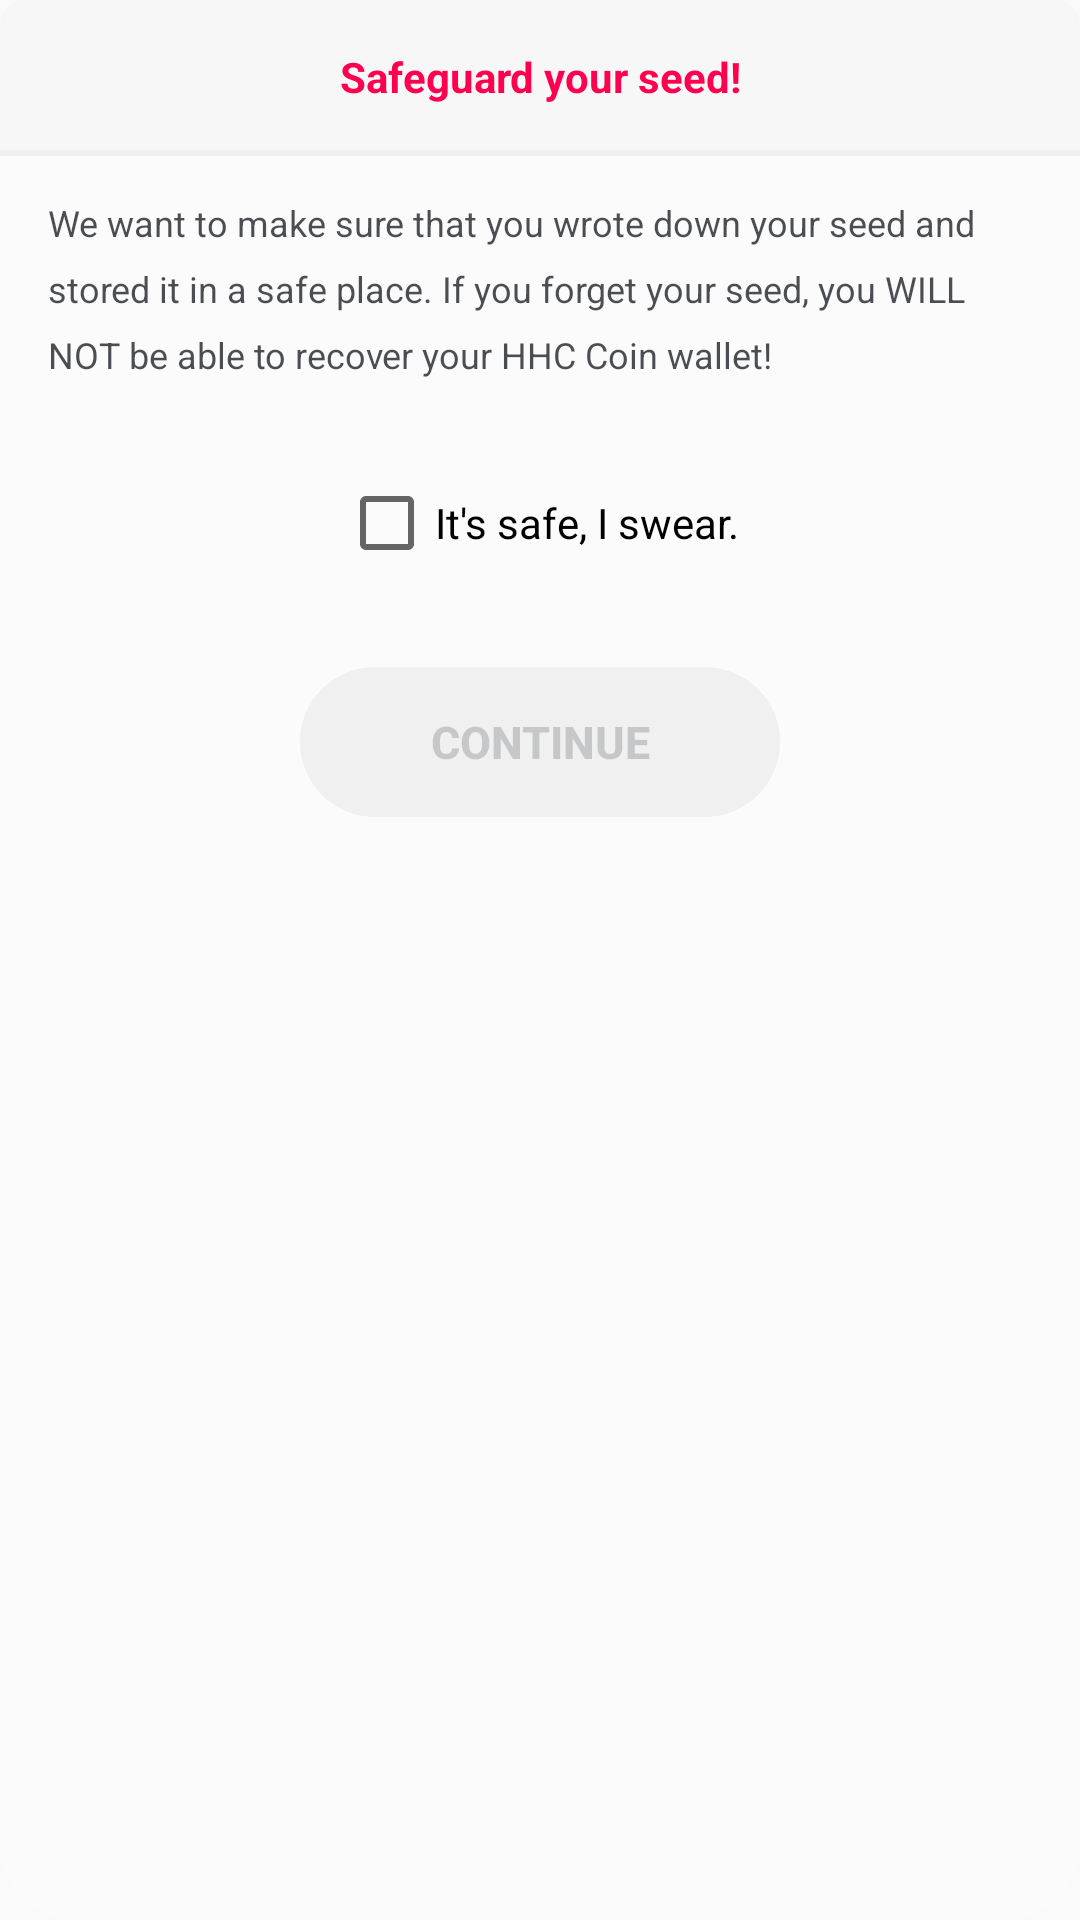

The Android layout XML behind this screen, and the referenced resources:
<!-- AndroidManifest.xml: application theme AppTheme -->
<!-- res/layout/safeguard_seed_dialog.xml -->
<?xml version="1.0" encoding="utf-8"?>
<RelativeLayout xmlns:android="http://schemas.android.com/apk/res/android"
    android:layout_width="fill_parent"
    android:layout_height="fill_parent"
    android:background="@drawable/dialog_rounded_bg">

    <TextView
        android:id="@id/title"
        android:layout_width="fill_parent"
        android:layout_height="50.0dip"
        android:layout_alignParentTop="true"
        android:background="@drawable/header_rounded_top"
        android:gravity="center"
        android:padding="16.0dip"
        android:text="@string/seed_reminder_heading"
        android:textColor="@color/reminder_red"
        android:textSize="14.0sp"
        android:textStyle="bold" />

    <View
        android:layout_width="fill_parent"
        android:layout_height="2.0dip"
        android:layout_below="@id/title"
        android:background="@color/transparentDarkBackground" />

    <TextView
        android:id="@id/message"
        android:layout_width="fill_parent"
        android:layout_height="wrap_content"
        android:layout_below="@id/title"
        android:layout_margin="16.0dip"
        android:gravity="start"
        android:lineSpacingExtra="8.0sp"
        android:text="@string/seed_reminder_message"
        android:textColor="@color/darkTextSemiTrans"
        android:textSize="12.0sp" />

    <CheckBox
        android:id="@id/checkbox"
        android:layout_width="wrap_content"
        android:layout_height="wrap_content"
        android:layout_below="@id/message"
        android:layout_centerHorizontal="true"
        android:layout_margin="16.0dip"
        android:checked="false"
        android:text="@string/seed_reminder_checkbox" />

    <Button
        android:id="@+id/continue_button"
        android:layout_width="160.0dip"
        android:layout_height="50.0dip"
        android:layout_below="@id/checkbox"
        android:layout_centerHorizontal="true"
        android:layout_marginBottom="40.0dip"
        android:layout_marginTop="16.0dip"
        android:background="@drawable/sk_button"
        android:enabled="false"
        android:text="@string/disclaimer_button"
        android:textColor="@drawable/sk_button_text_color"
        android:textSize="15.0sp"
        android:textStyle="bold" />
</RelativeLayout>
<!-- resources referenced by this layout -->
<resources>
  <color name="darkTextSemiTrans">#cc1e2227</color>
  <color name="reminder_red">#ffff004e</color>
  <color name="transparentDarkBackground">#0d1e2227</color>
  <!-- drawable dialog_rounded_bg (drawable) -->
  <?xml version="1.0" encoding="utf-8"?>
  <shape xmlns:android="http://schemas.android.com/apk/res/android"
      android:shape="rectangle">
      <solid android:color="@color/lightGreyAlmostWhite" />
      <corners android:radius="25dp" />
  </shape>
  <!-- drawable header_rounded_top (drawable) -->
  <?xml version="1.0" encoding="utf-8"?>
  <shape android:shape="rectangle"
    xmlns:android="http://schemas.android.com/apk/res/android">
      <solid android:color="@color/darkerLightBackground" />
      <corners android:topLeftRadius="8.0dip" android:topRightRadius="8.0dip" />
  </shape>
  <!-- drawable sk_button (drawable) -->
  <?xml version="1.0" encoding="utf-8"?>
  <selector xmlns:android="http://schemas.android.com/apk/res/android">
      <item android:drawable="@drawable/button_inactive_gray" android:state_enabled="false" />
      <item android:drawable="@drawable/button_active_blue" />
  </selector>
  <!-- drawable sk_button_text_color (drawable) -->
  <?xml version="1.0" encoding="utf-8"?>
  <selector
    xmlns:android="http://schemas.android.com/apk/res/android">
      <item android:state_enabled="false" android:color="@color/lightGreyText" />
      <item android:color="@color/almostWhiteText" />
  </selector>
  <string name="disclaimer_button">CONTINUE</string>
  <string name="seed_reminder_checkbox">It\'s safe, I swear.</string>
  <string name="seed_reminder_heading">Safeguard your seed!</string>
  <string name="seed_reminder_message">We want to make sure that you wrote down your seed and stored it in a safe place. If you forget your seed, you WILL NOT be able to recover your HHC Coin wallet!</string>
  <style name="AppTheme" parent="Theme.AppCompat.Light.NoActionBar">
          
          <item name="colorPrimary">@color/colorPrimary</item>
          <item name="colorPrimaryDark">@color/colorPrimaryDark</item>
          <item name="colorAccent">@color/colorAccent</item>
      </style>
  <color name="lightGreyAlmostWhite">#fffbfbfb</color>
  <color name="darkerLightBackground">#fff7f7f7</color>
  <!-- drawable button_inactive_gray (drawable) -->
  <?xml version="1.0" encoding="utf-8"?>
  <shape android:shape="rectangle"
    xmlns:android="http://schemas.android.com/apk/res/android">
      <solid android:color="@color/darkerBackgroundDivider" />
      <corners android:topLeftRadius="25.0dip" android:topRightRadius="25.0dip" android:bottomLeftRadius="25.0dip" android:bottomRightRadius="25.0dip" />
  </shape>
  <!-- drawable button_active_blue (drawable) -->
  <?xml version="1.0" encoding="utf-8"?>
  <shape xmlns:android="http://schemas.android.com/apk/res/android"
      android:shape="rectangle">
      <gradient
          android:angle="135.0"
          android:endColor="@color/button_gradient_dark_brown"
          android:startColor="@color/button_gradient_light_brown" />
      <corners
          android:bottomLeftRadius="25.0dip"
          android:bottomRightRadius="25.0dip"
          android:topLeftRadius="25.0dip"
          android:topRightRadius="25.0dip" />
  </shape>
  <color name="lightGreyText">#331e2227</color>
  <color name="almostWhiteText">#fffafafa</color>
  <color name="colorPrimary">#679cc6</color>
  <color name="colorPrimaryDark">#468ea8</color>
  <color name="colorAccent">#FF4081</color>
  <color name="darkerBackgroundDivider">#fff0f0f0</color>
  <color name="button_gradient_dark_brown">#AA728E</color>
  <color name="button_gradient_light_brown">#7468A0</color>
</resources>
